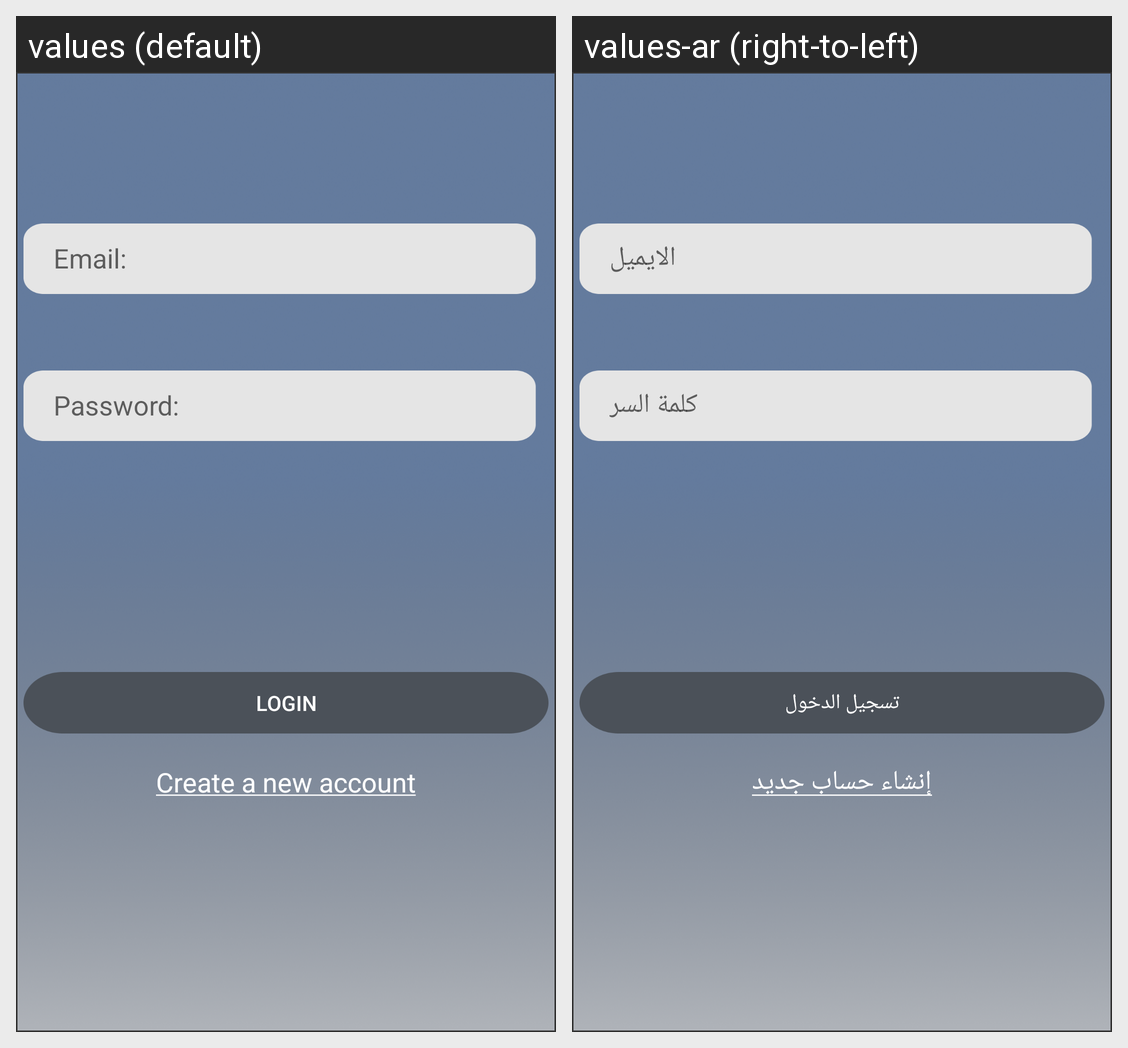

The Android screen above is rendered under two locales of the same app. Produce the string resources it draws, with the default and per-locale values.
Android screen res/layout/activity_main.xml rendered under 2 locales, left to right: values (default), values-ar (right-to-left). Device: Nexus 5 (rendered at 1080×1920; each locale shown at half size, 540×960, under a caption strip naming it); theme AppTheme.
Strings drawn on this screen, with the default value and each locale's value (text and hints the layout hard-codes, and strings that could not be matched under every locale, appear in the picture but are not listed):

loginBtn
  values: Login
  values-ar: تسجيل الدخول

pass
  values: Password:
  values-ar: كلمة السر

email
  values: Email:
  values-ar: الايميل

signUpTextView
  values: Create a new account
  values-ar: إنشاء حساب جديد
